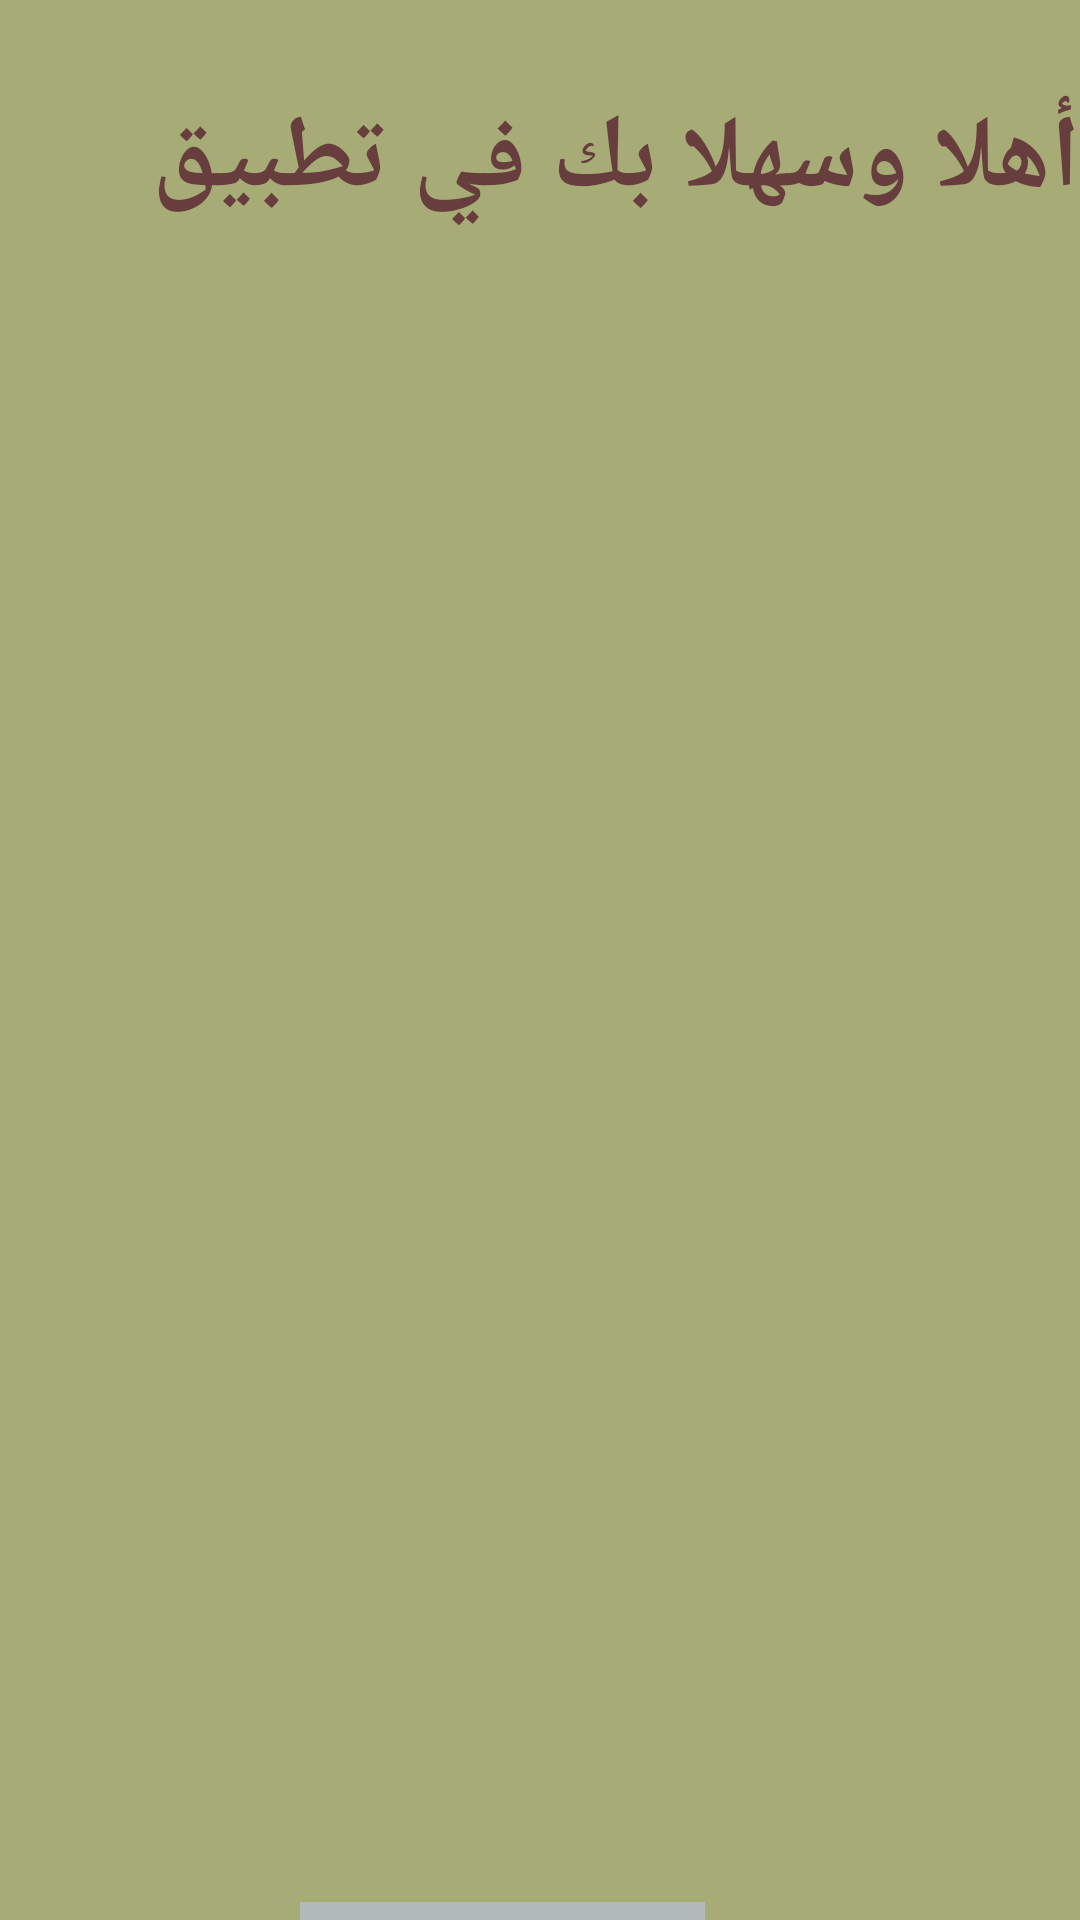

Layout XML and referenced resources for this Android screen:
<!-- AndroidManifest.xml: application theme Theme.Project -->
<!-- res/layout/activity_introdution.xml -->
<?xml version="1.0" encoding="utf-8"?>
<RelativeLayout xmlns:android="http://schemas.android.com/apk/res/android"
    xmlns:app="http://schemas.android.com/apk/res-auto"
    xmlns:tools="http://schemas.android.com/tools"
    android:layout_width="match_parent"
    android:layout_height="match_parent"
    android:background="#A7AC77"
    tools:context=".IntrodutionActivity">


    <TextView
        android:id="@+id/textView"
        android:layout_width="wrap_content"
        android:layout_height="wrap_content"
        android:layout_marginLeft="50dp"
        android:layout_marginTop="30dp"
        android:text="أهلا وسهلا بك في تطبيق "
        android:textColor="#673D3D"
        android:textSize="34sp"
        android:textStyle="bold" />

    <ImageView
        android:id="@+id/imageViewLogo"
        android:layout_width="match_parent"
        android:layout_height="300dp"
        android:layout_below="@+id/textView"
        app:srcCompat="@drawable/logo" />

    <ViewFlipper
        android:id="@+id/flip"
        android:layout_width="match_parent"
        android:layout_height="200dp"
        android:layout_below="@+id/imageViewLogo"
        android:layout_marginTop="15dp">

    </ViewFlipper>

    <Button
        android:id="@+id/login"
        android:layout_width="wrap_content"
        android:layout_height="wrap_content"

        android:layout_alignParentTop="true"
        android:layout_marginLeft="100dp"
        android:layout_marginTop="634dp"
        android:layout_marginBottom="30dp"
        android:background="#B1B9BA"
        android:gravity="center"
        android:text="تسجيل الدخول"
        android:textColor="#673D3D"
        android:textSize="24sp"
        android:textStyle="bold"
        android:onClick="login"
        app:backgroundTint="#B1B9BA" />

    <Button
        android:id="@+id/signup"
        android:layout_width="177dp"
        android:layout_height="68dp"
        android:layout_below="@+id/flip"
        android:layout_marginLeft="100dp"
        android:layout_marginTop="101dp"
        android:background="#673D3D"
        android:gravity="center"
        android:text="إنشاء حساب "
        android:textColor="#B1B9BA"
        android:textSize="24sp"
        android:textStyle="bold"
        android:onClick="sign"
        app:backgroundTint="#673D3D"

        />


</RelativeLayout>
<!-- resources referenced by this layout -->
<resources>

</resources>
